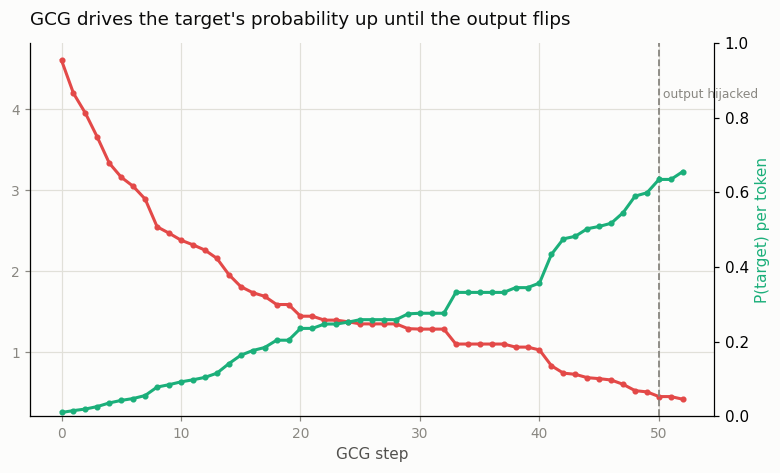

The data file committed next to this chart (first rows):
step, loss, target_prob
0, 4.604, 0.0100
1, 4.197, 0.0150
2, 3.952, 0.0192
3, 3.655, 0.0259
4, 3.335, 0.0356
5, 3.161, 0.0424
6, 3.049, 0.0474
7, 2.892, 0.0555
8, 2.55, 0.0781
9, 2.471, 0.0845
10, 2.384, 0.0921
11, 2.327, 0.0976
12, 2.262, 0.1041
13, 2.16, 0.1153
14, 1.96, 0.1408
15, 1.812, 0.1634
16, 1.737, 0.1761
17, 1.692, 0.1842
18, 1.59, 0.2038
19, 1.59, 0.2038
20, 1.446, 0.2354
21, 1.446, 0.2355
22, 1.398, 0.2472
23, 1.398, 0.2472
24, 1.377, 0.2524
25, 1.351, 0.2589
26, 1.351, 0.2589
27, 1.351, 0.2589
28, 1.351, 0.2589
29, 1.293, 0.2745
30, 1.287, 0.2761
31, 1.287, 0.2761
32, 1.287, 0.2761
33, 1.103, 0.3320
34, 1.103, 0.3320
35, 1.103, 0.3320
36, 1.103, 0.3320
37, 1.103, 0.3320
38, 1.065, 0.3448
39, 1.065, 0.3448
40, 1.03, 0.3571
41, 0.8346, 0.4340
42, 0.7433, 0.4756
43, 0.7289, 0.4825
44, 0.6876, 0.5028
45, 0.6754, 0.5089
46, 0.6588, 0.5175
47, 0.6053, 0.5459
48, 0.5274, 0.5902
49, 0.5121, 0.5993
50, 0.4542, 0.6350
51, 0.4542, 0.6350
52, 0.4213, 0.6562
